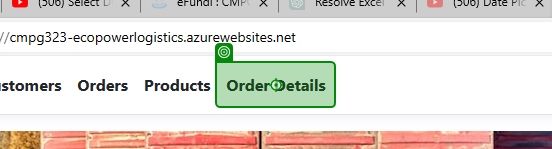
Workflow: OrderDetails

Step 1: click on the link 'Order Details' in window 'Home Page - EcoPower_Logistics' (msedge.exe)

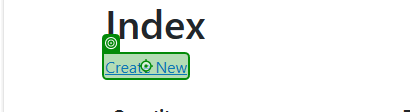
Step 2 [then]: click on the link 'Create New' in window 'Index - EcoPower_Logistics' (msedge.exe)

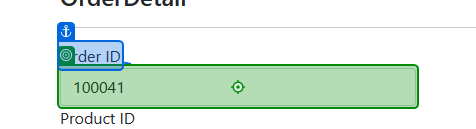
Step 3 [then]: type "[CurrentRow.Item("OrderId").ToString()]" into the drop-down in window 'Create - EcoPower_Logistics' (msedge.exe)

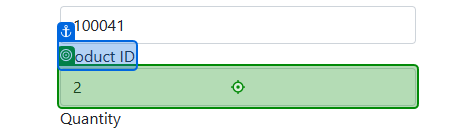
Step 4: type "[CurrentRow.Item("ProductId").ToString()]" into the drop-down in window 'Create - EcoPower_Logistics' (msedge.exe)

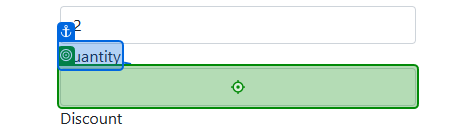
Step 5: type "[CurrentRow.Item("Quantity").ToString()]" into the text box in window 'Create - EcoPower_Logistics' (msedge.exe)

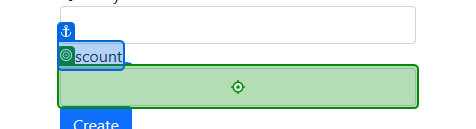
Step 6: type "[CurrentRow.Item("Discount").ToString()]" into the text box in window 'Create - EcoPower_Logistics' (msedge.exe)

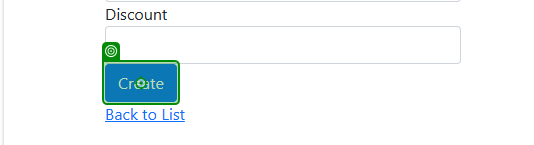
Step 7: click on the text box in window 'Create - EcoPower_Logistics' (msedge.exe)

Step 8: click on the link 'Create New' in window 'Index - EcoPower_Logistics' (msedge.exe) (same screen as step 2)

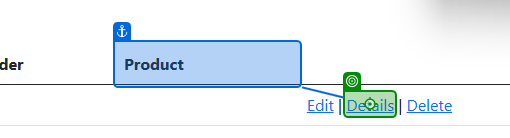
Step 9: click on the link 'Details' in window 'Index - EcoPower_Logistics' (msedge.exe)

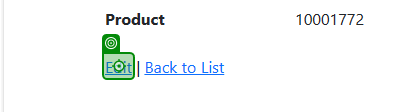
Step 10: click on the link in window 'Details - EcoPower_Logistics' (msedge.exe)

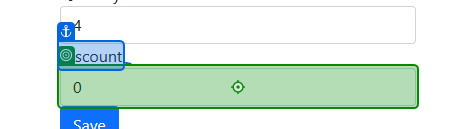
Step 11: type "423" into the text box in window 'Edit - EcoPower_Logistics' (msedge.exe)

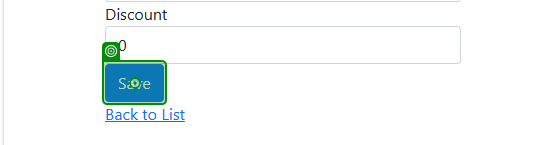
Step 12: click on the text box in window 'Edit - EcoPower_Logistics' (msedge.exe)

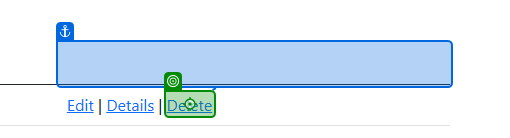
Step 13: click on the link 'Delete' in window 'Index - EcoPower_Logistics' (msedge.exe)

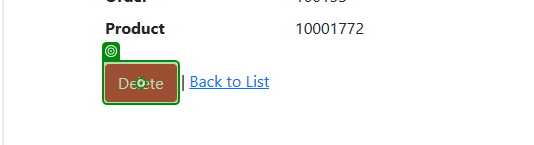
Step 14: click on the text box in window 'Delete - EcoPower_Logistics' (msedge.exe)
